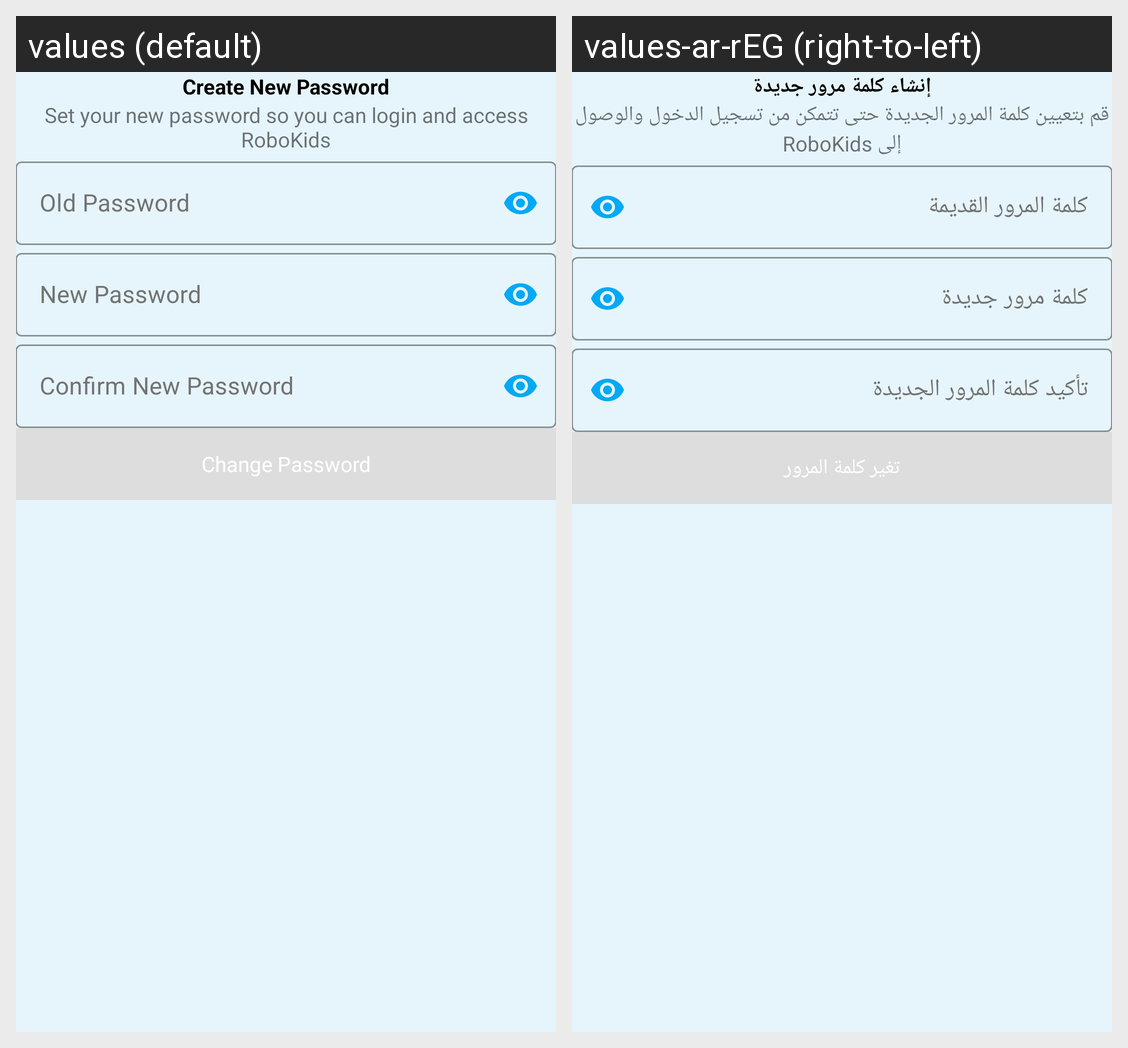

Locale-by-locale string values for the Android screen shown in this grid:
Android screen res/layout/fragment_change_password.xml rendered under 2 locales, left to right: values (default), values-ar-rEG (right-to-left). Device: Nexus 5 (rendered at 1080×1920; each locale shown at half size, 540×960, under a caption strip naming it); theme Theme.RoboKidsApp.
Strings drawn on this screen, with the default value and each locale's value (text and hints the layout hard-codes, and strings that could not be matched under every locale, appear in the picture but are not listed):

createNewPassword
  values: Create New Password
  values-ar-rEG: إنشاء كلمة مرور جديدة

infoPassword
  values: Set your new password so you can login and access RoboKids
  values-ar-rEG: قم بتعيين كلمة المرور الجديدة حتى تتمكن من تسجيل الدخول والوصول إلى RoboKids

oldPassword
  values: Old Password
  values-ar-rEG: كلمة المرور القديمة

newPassword
  values: New Password
  values-ar-rEG: كلمة مرور جديدة

confirmNewPassword
  values: Confirm New Password
  values-ar-rEG: تأكيد كلمة المرور الجديدة

changePassword
  values: Change Password
  values-ar-rEG: تغير كلمة المرور
